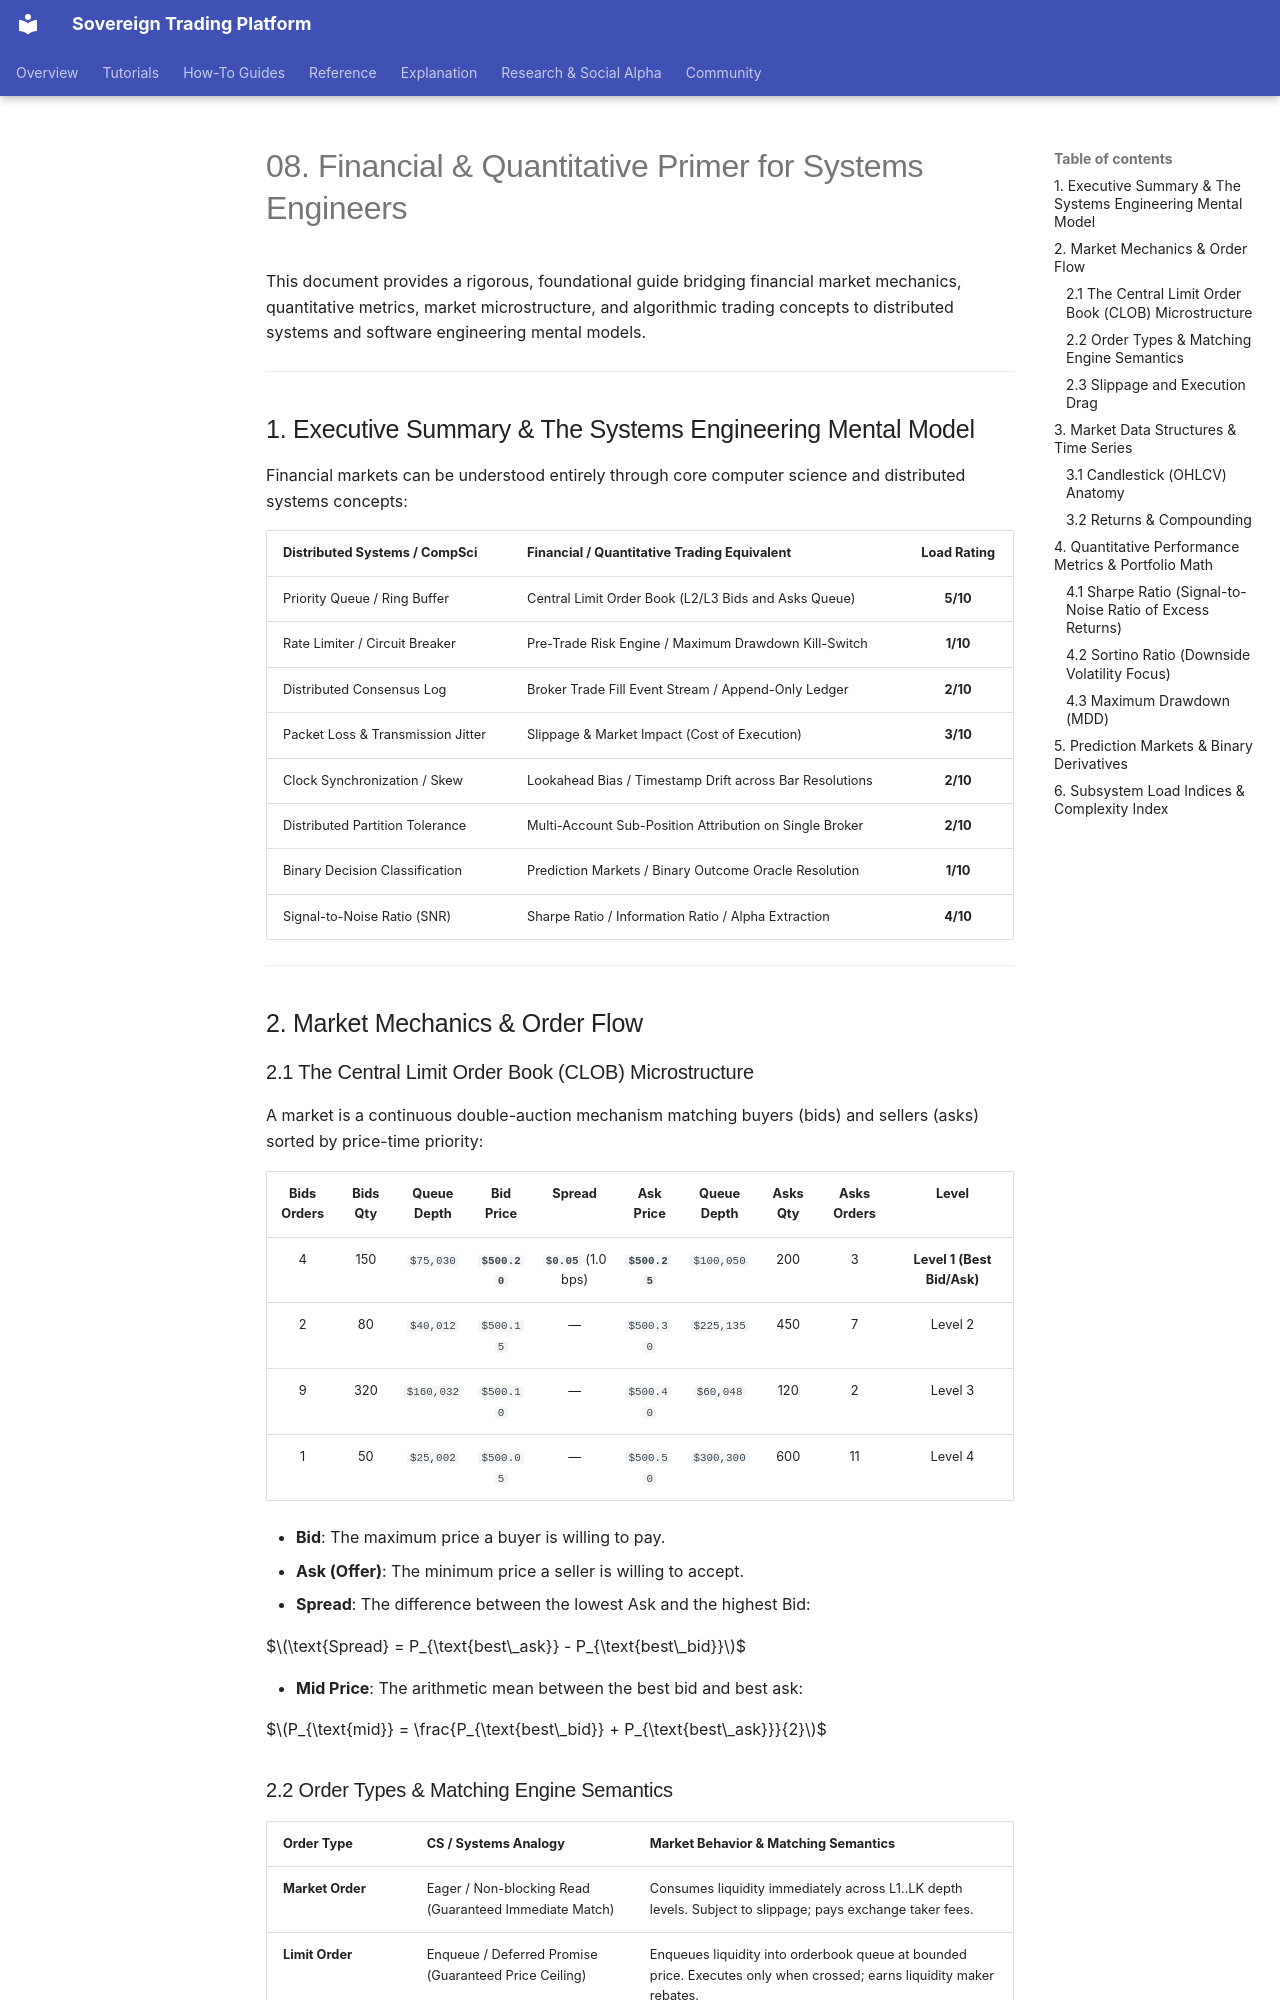

repository: vgbn2/personal_finance_draft · page: engineering/architecture/08_FINANCIAL_PRIMER_FOR_ENGINEERS/index.html · generator: mkdocs

# 08. Financial & Quantitative Primer for Systems Engineers

This document provides a rigorous, foundational guide bridging financial market mechanics, quantitative metrics, market microstructure, and algorithmic trading concepts to distributed systems and software engineering mental models.

---

## 1. Executive Summary & The Systems Engineering Mental Model

Financial markets can be understood entirely through core computer science and distributed systems concepts:

| Distributed Systems / CompSci | Financial / Quantitative Trading Equivalent | Load Rating |
|---|---|:---:|
| Priority Queue / Ring Buffer | Central Limit Order Book (L2/L3 Bids and Asks Queue) | **5/10** |
| Rate Limiter / Circuit Breaker | Pre-Trade Risk Engine / Maximum Drawdown Kill-Switch | **1/10** |
| Distributed Consensus Log | Broker Trade Fill Event Stream / Append-Only Ledger | **2/10** |
| Packet Loss & Transmission Jitter | Slippage & Market Impact (Cost of Execution) | **3/10** |
| Clock Synchronization / Skew | Lookahead Bias / Timestamp Drift across Bar Resolutions | **2/10** |
| Distributed Partition Tolerance | Multi-Account Sub-Position Attribution on Single Broker | **2/10** |
| Binary Decision Classification | Prediction Markets / Binary Outcome Oracle Resolution | **1/10** |
| Signal-to-Noise Ratio (SNR) | Sharpe Ratio / Information Ratio / Alpha Extraction | **4/10** |

---

## 2. Market Mechanics & Order Flow

### 2.1 The Central Limit Order Book (CLOB) Microstructure

A market is a continuous double-auction mechanism matching buyers (bids) and sellers (asks) sorted by price-time priority:

| Bids Orders | Bids Qty | Queue Depth | Bid Price | Spread | Ask Price | Queue Depth | Asks Qty | Asks Orders | Level |
|:---:|:---:|:---:|:---:|:---:|:---:|:---:|:---:|:---:|:---:|
| 4 | 150 | `$75,030` | **`$500.20`** | **`$0.05`** (1.0 bps) | **`$500.25`** | `$100,050` | 200 | 3 | **Level 1 (Best Bid/Ask)** |
| 2 | 80 | `$40,012` | `$500.15` | — | `$500.30` | `$225,135` | 450 | 7 | Level 2 |
| 9 | 320 | `$160,032` | `$500.10` | — | `$500.40` | `$60,048` | 120 | 2 | Level 3 |
| 1 | 50 | `$25,002` | `$500.05` | — | `$500.50` | `$300,300` | 600 | 11 | Level 4 |

- **Bid**: The maximum price a buyer is willing to pay.
- **Ask (Offer)**: The minimum price a seller is willing to accept.
- **Spread**: The difference between the lowest Ask and the highest Bid:

  $$\text{Spread} = P_{\text{best\_ask}} - P_{\text{best\_bid}}$$

- **Mid Price**: The arithmetic mean between the best bid and best ask:

  $$P_{\text{mid}} = \frac{P_{\text{best\_bid}} + P_{\text{best\_ask}}}{2}$$
